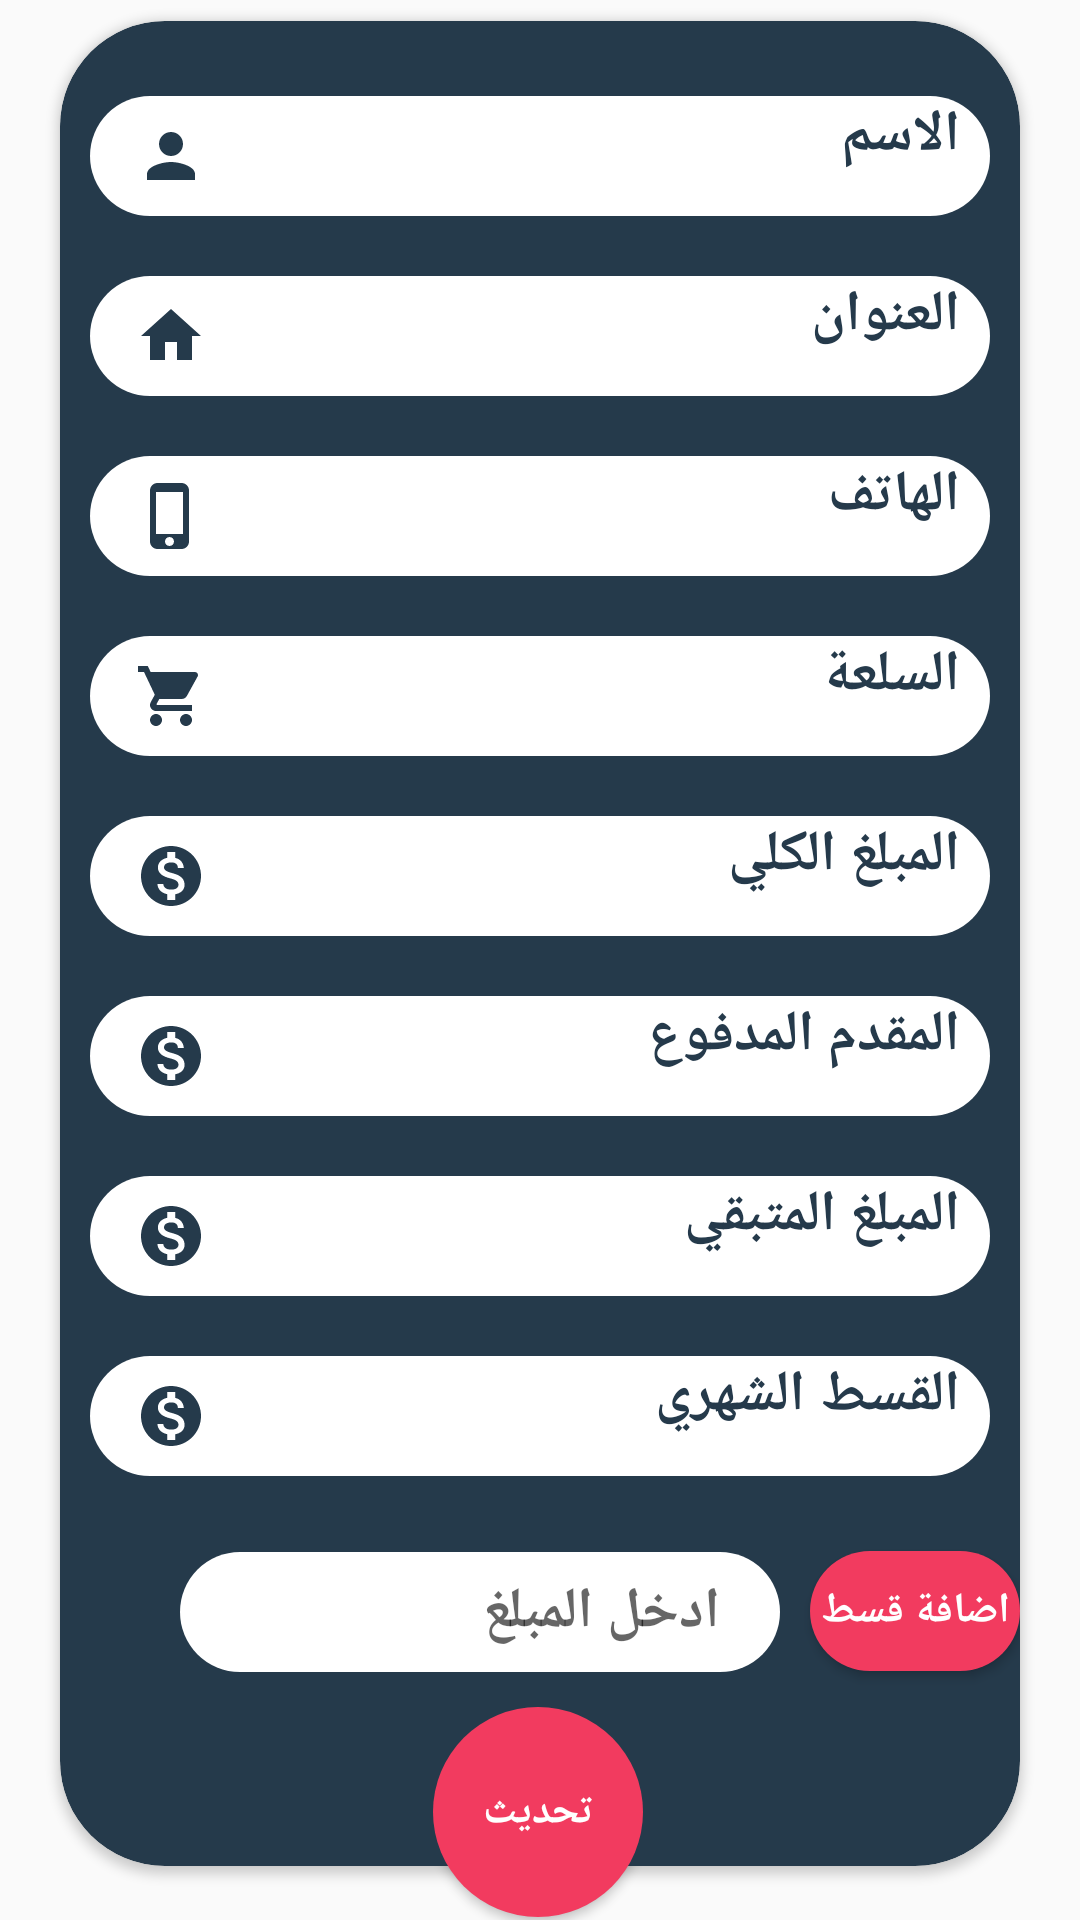

Write the Android layout XML for this screen, with the resource values it uses.
<!-- AndroidManifest.xml: application theme AppTheme -->
<!-- res/layout/fragment_update_users.xml -->
<?xml version="1.0" encoding="utf-8"?>
<androidx.constraintlayout.widget.ConstraintLayout xmlns:android="http://schemas.android.com/apk/res/android"
    xmlns:tools="http://schemas.android.com/tools"
    android:layout_width="match_parent"
    android:layout_height="match_parent"
    xmlns:app="http://schemas.android.com/apk/res-auto"
    tools:context=".UpdateUsers">

    <androidx.cardview.widget.CardView
        android:layout_width="match_parent"
        android:layout_height="615dp"
        android:layout_margin="20dp"
        android:backgroundTint="@color/colorPrimaryDark"
        android:text="@string/hello_blank_fragment"
        app:cardCornerRadius="35dp"
        app:layout_constraintBottom_toBottomOf="parent"
        app:layout_constraintEnd_toEndOf="parent"
        app:layout_constraintHorizontal_bias="0.4"
        app:layout_constraintStart_toStartOf="parent"
        app:layout_constraintTop_toTopOf="parent"
        app:layout_constraintVertical_bias="0.877" >
        <LinearLayout
            android:layout_marginTop="15dp"
            android:layout_width="match_parent"
            android:layout_height="match_parent"
            android:orientation="vertical"
            >

            <TextView
                android:id="@+id/update_user_name_tv"
                android:layout_width="match_parent"
                android:layout_height="40dp"
                android:layout_margin="10dp"
                android:background="@drawable/button_back_shap3"
                android:drawableStart="@drawable/ic_person_black_24dp"
                android:drawableLeft="@drawable/ic_date_range_black_24dp"
                android:hint="الاسم"
                android:textSize="19sp"
                android:paddingLeft="15dp"
                android:textStyle="bold"
                android:fontFamily="@font/cairo_extralight"
                android:paddingRight="10dp"
                android:textColorHint="@color/colorPrimaryDark" />

            <TextView
                android:id="@+id/update_user_adreess_tv"
                android:layout_width="match_parent"
                android:layout_height="40dp"
                android:layout_margin="10dp"
                android:background="@drawable/button_back_shap3"
                android:drawableStart="@drawable/ic_home_black_24dp"
                android:drawableLeft="@drawable/ic_home_black_24dp"
                android:hint="العنوان"
                android:textSize="19sp"
                android:paddingLeft="15dp"
                android:textStyle="bold"
                android:fontFamily="@font/cairo_extralight"
                android:paddingRight="10dp"
                android:textColorHint="@color/colorPrimaryDark" />

            <TextView
                android:id="@+id/update_user_phone_tv"
                android:layout_width="match_parent"
                android:layout_height="40dp"
                android:layout_margin="10dp"
                android:background="@drawable/button_back_shap3"
                android:drawableStart="@drawable/ic_phone_iphone_black_24dp"
                android:drawableLeft="@drawable/ic_phone_iphone_black_24dp"
                android:hint="الهاتف "
                android:inputType="number"
                android:textSize="19sp"
                android:paddingLeft="15dp"
                android:textStyle="bold"
                android:fontFamily="@font/cairo_extralight"
                android:paddingRight="10dp"
                android:textColorHint="@color/colorPrimaryDark" />

            <TextView
                android:id="@+id/update_user_item_tv"
                android:layout_width="match_parent"
                android:layout_height="40dp"
                android:layout_margin="10dp"
                android:background="@drawable/button_back_shap3"
                android:drawableStart="@drawable/ic_shopping_cart_black_24dp"
                android:drawableLeft="@drawable/ic_show_pass_black_24dp"
                android:hint="السلعة "
                android:textSize="19sp"
                android:paddingLeft="15dp"
                android:textStyle="bold"
                android:fontFamily="@font/cairo_extralight"
                android:paddingRight="10dp"
                android:textColorHint="@color/colorPrimaryDark" />

            <TextView
                android:id="@+id/update_whole_cash_name_tv"
                android:layout_width="match_parent"
                android:layout_height="40dp"
                android:layout_margin="10dp"
                android:background="@drawable/button_back_shap3"
                android:drawableStart="@drawable/ic_monetization_on_black_24dp"
                android:drawableLeft="@drawable/ic_monetization_on_black_24dp"
                android:inputType="number"
                android:hint="المبلغ الكلي"
                android:textSize="19sp"
                android:paddingLeft="15dp"
                android:textStyle="bold"
                android:fontFamily="@font/cairo_extralight"
                android:paddingRight="10dp"
                android:textColorHint="@color/colorPrimaryDark" />
            <TextView
                android:id="@+id/update_user_cash_paid_tv"
                android:layout_width="match_parent"
                android:layout_height="40dp"
                android:layout_margin="10dp"
                android:background="@drawable/button_back_shap3"
                android:drawableStart="@drawable/ic_monetization_on_black_24dp"
                android:drawableLeft="@drawable/ic_monetization_on_black_24dp"
                android:hint="المقدم المدفوع "
                android:inputType="number"
                android:textSize="19sp"
                android:paddingLeft="15dp"
                android:textStyle="bold"
                android:fontFamily="@font/cairo_extralight"
                android:paddingRight="10dp"
                android:textColorHint="@color/colorPrimaryDark" />
            <TextView
                android:id="@+id/update_user_cash_remaining_tv"
                android:layout_width="match_parent"
                android:layout_height="40dp"
                android:layout_margin="10dp"
                android:background="@drawable/button_back_shap3"
                android:drawableStart="@drawable/ic_monetization_on_black_24dp"
                android:drawableLeft="@drawable/ic_monetization_on_black_24dp"
                android:hint="المبلغ المتبقي"
                android:inputType="number"
                android:textSize="19sp"
                android:paddingLeft="15dp"
                android:textStyle="bold"
                android:fontFamily="@font/cairo_extralight"
                android:paddingRight="10dp"
                android:textColorHint="@color/colorPrimaryDark" />
            <TextView
                android:id="@+id/update_user_monthly_cash_tv"
                android:layout_width="match_parent"
                android:layout_height="40dp"
                android:layout_margin="10dp"
                android:background="@drawable/button_back_shap3"
                android:drawableStart="@drawable/ic_monetization_on_black_24dp"
                android:drawableLeft="@drawable/ic_monetization_on_black_24dp"
                android:hint="القسط الشهري"
                android:inputType="number"
                android:textSize="19sp"
                android:paddingLeft="15dp"
                android:textStyle="bold"
                android:fontFamily="@font/cairo_extralight"
                android:paddingRight="10dp"
                android:textColorHint="@color/colorPrimaryDark" />

            <Button
                android:id="@+id/update_user_add_cash_btn"
                android:background="@drawable/button_back_shap1"
                android:text="اضافة قسط"
                android:textColor="@android:color/white"
                android:textStyle="bold"
                android:layout_marginTop="15dp"
                android:layout_marginLeft="250dp"
                android:fontFamily="@font/cairo_extralight"
                android:layout_width="wrap_content"
                android:layout_height="40dp" />

            <EditText
                android:id="@+id/update_user_add_cash_et"
                android:background="@drawable/button_back_shap3"
                android:hint="ادخل المبلغ "
               android:paddingRight="20dp"
                android:inputType="number"
                android:textSize="19sp"
                android:paddingLeft="15dp"
                android:textStyle="bold"
                android:fontFamily="@font/cairo_extralight"
                android:layout_marginLeft="40dp"
                android:layout_marginTop="-40dp"
                android:layout_width="200dp"
                android:layout_height="40dp" />

        </LinearLayout>


    </androidx.cardview.widget.CardView>

    <Button
        android:id="@+id/update_user_update_btn"
        android:text="تحديث"
        android:textColor="@android:color/white"
        android:textStyle="bold"
        android:textAllCaps="false"
        android:layout_width="70dp"
        android:layout_height="70dp"
        android:layout_gravity="bottom"
        android:fontFamily="@font/cairo_extralight"
        android:background="@drawable/button_back_shap1"
        android:scaleType="center"
        app:layout_constraintBottom_toBottomOf="parent"
        app:layout_constraintEnd_toEndOf="parent"
        app:layout_constraintHorizontal_bias="0.498"
        app:layout_constraintStart_toStartOf="parent"
        app:layout_constraintTop_toTopOf="parent"
        app:layout_constraintVertical_bias="0.998" />

</androidx.constraintlayout.widget.ConstraintLayout>
<!-- resources referenced by this layout -->
<resources>
  <color name="colorPrimaryDark">#253A4B</color>
  <!-- drawable button_back_shap1 (drawable) -->
  <?xml version="1.0" encoding="utf-8"?>
  <shape xmlns:android="http://schemas.android.com/apk/res/android"
      android:shape="rectangle">
      <gradient android:startColor="@color/colorAccent"
          android:endColor="@color/colorAccent"
          android:angle="270" />
      <corners android:radius="73dp" />
  
  </shape>
  <!-- drawable button_back_shap3 (drawable) -->
  <?xml version="1.0" encoding="utf-8"?>
  <shape xmlns:android="http://schemas.android.com/apk/res/android"
      android:shape="rectangle">
      <gradient android:startColor="#ffffff"
          android:endColor="#ffffff"
          android:angle="270" />
      <corners android:radius="73dp" />
  
  </shape>
  <!-- drawable ic_date_range_black_24dp (drawable) -->
  <vector android:height="24dp" android:tint="#243A4B"
      android:viewportHeight="24.0" android:viewportWidth="24.0"
      android:width="24dp" xmlns:android="http://schemas.android.com/apk/res/android">
      <path android:fillColor="#FF000000" android:pathData="M9,11L7,11v2h2v-2zM13,11h-2v2h2v-2zM17,11h-2v2h2v-2zM19,4h-1L18,2h-2v2L8,4L8,2L6,2v2L5,4c-1.11,0 -1.99,0.9 -1.99,2L3,20c0,1.1 0.89,2 2,2h14c1.1,0 2,-0.9 2,-2L21,6c0,-1.1 -0.9,-2 -2,-2zM19,20L5,20L5,9h14v11z"/>
  </vector>
  <!-- drawable ic_home_black_24dp (drawable) -->
  <vector android:height="24dp" android:tint="#253A4B"
      android:viewportHeight="24.0" android:viewportWidth="24.0"
      android:width="24dp" xmlns:android="http://schemas.android.com/apk/res/android">
      <path android:fillColor="#FF000000" android:pathData="M10,20v-6h4v6h5v-8h3L12,3 2,12h3v8z"/>
  </vector>
  <!-- drawable ic_person_black_24dp (drawable) -->
  <vector android:height="24dp" android:tint="#243A4B"
      android:viewportHeight="24.0" android:viewportWidth="24.0"
      android:width="24dp" xmlns:android="http://schemas.android.com/apk/res/android">
      <path android:fillColor="#FF000000" android:pathData="M12,12c2.21,0 4,-1.79 4,-4s-1.79,-4 -4,-4 -4,1.79 -4,4 1.79,4 4,4zM12,14c-2.67,0 -8,1.34 -8,4v2h16v-2c0,-2.66 -5.33,-4 -8,-4z"/>
  </vector>
  <!-- drawable ic_phone_iphone_black_24dp (drawable) -->
  <vector android:height="24dp" android:tint="#243A4B"
      android:viewportHeight="24.0" android:viewportWidth="24.0"
      android:width="24dp" xmlns:android="http://schemas.android.com/apk/res/android">
      <path android:fillColor="#FF000000" android:pathData="M15.5,1h-8C6.12,1 5,2.12 5,3.5v17C5,21.88 6.12,23 7.5,23h8c1.38,0 2.5,-1.12 2.5,-2.5v-17C18,2.12 16.88,1 15.5,1zM11.5,22c-0.83,0 -1.5,-0.67 -1.5,-1.5s0.67,-1.5 1.5,-1.5 1.5,0.67 1.5,1.5 -0.67,1.5 -1.5,1.5zM16,18L7,18L7,4h9v14z"/>
  </vector>
  <!-- drawable ic_show_pass_black_24dp (drawable) -->
  <vector xmlns:android="http://schemas.android.com/apk/res/android"
          android:width="24dp"
          android:height="24dp"
          android:viewportWidth="24.0"
          android:viewportHeight="24.0">
      <path
          android:fillColor="#253A4B"
          android:pathData="M12,4.5C7,4.5 2.73,7.61 1,12c1.73,4.39 6,7.5 11,7.5s9.27,-3.11 11,-7.5c-1.73,-4.39 -6,-7.5 -11,-7.5zM12,17c-2.76,0 -5,-2.24 -5,-5s2.24,-5 5,-5 5,2.24 5,5 -2.24,5 -5,5zM12,9c-1.66,0 -3,1.34 -3,3s1.34,3 3,3 3,-1.34 3,-3 -1.34,-3 -3,-3z"/>
  </vector>
  <string name="hello_blank_fragment">Hello blank fragment</string>
  <style name="AppTheme" parent="Theme.AppCompat.Light.DarkActionBar">
          
          <item name="colorPrimary">@color/colorPrimary</item>
          <item name="colorPrimaryDark">@color/colorPrimaryDark</item>
          <item name="colorAccent">@color/colorAccent</item>
      </style>
  <color name="colorAccent">#F23B5f</color>
  <color name="colorPrimary">#253A4B</color>
</resources>
